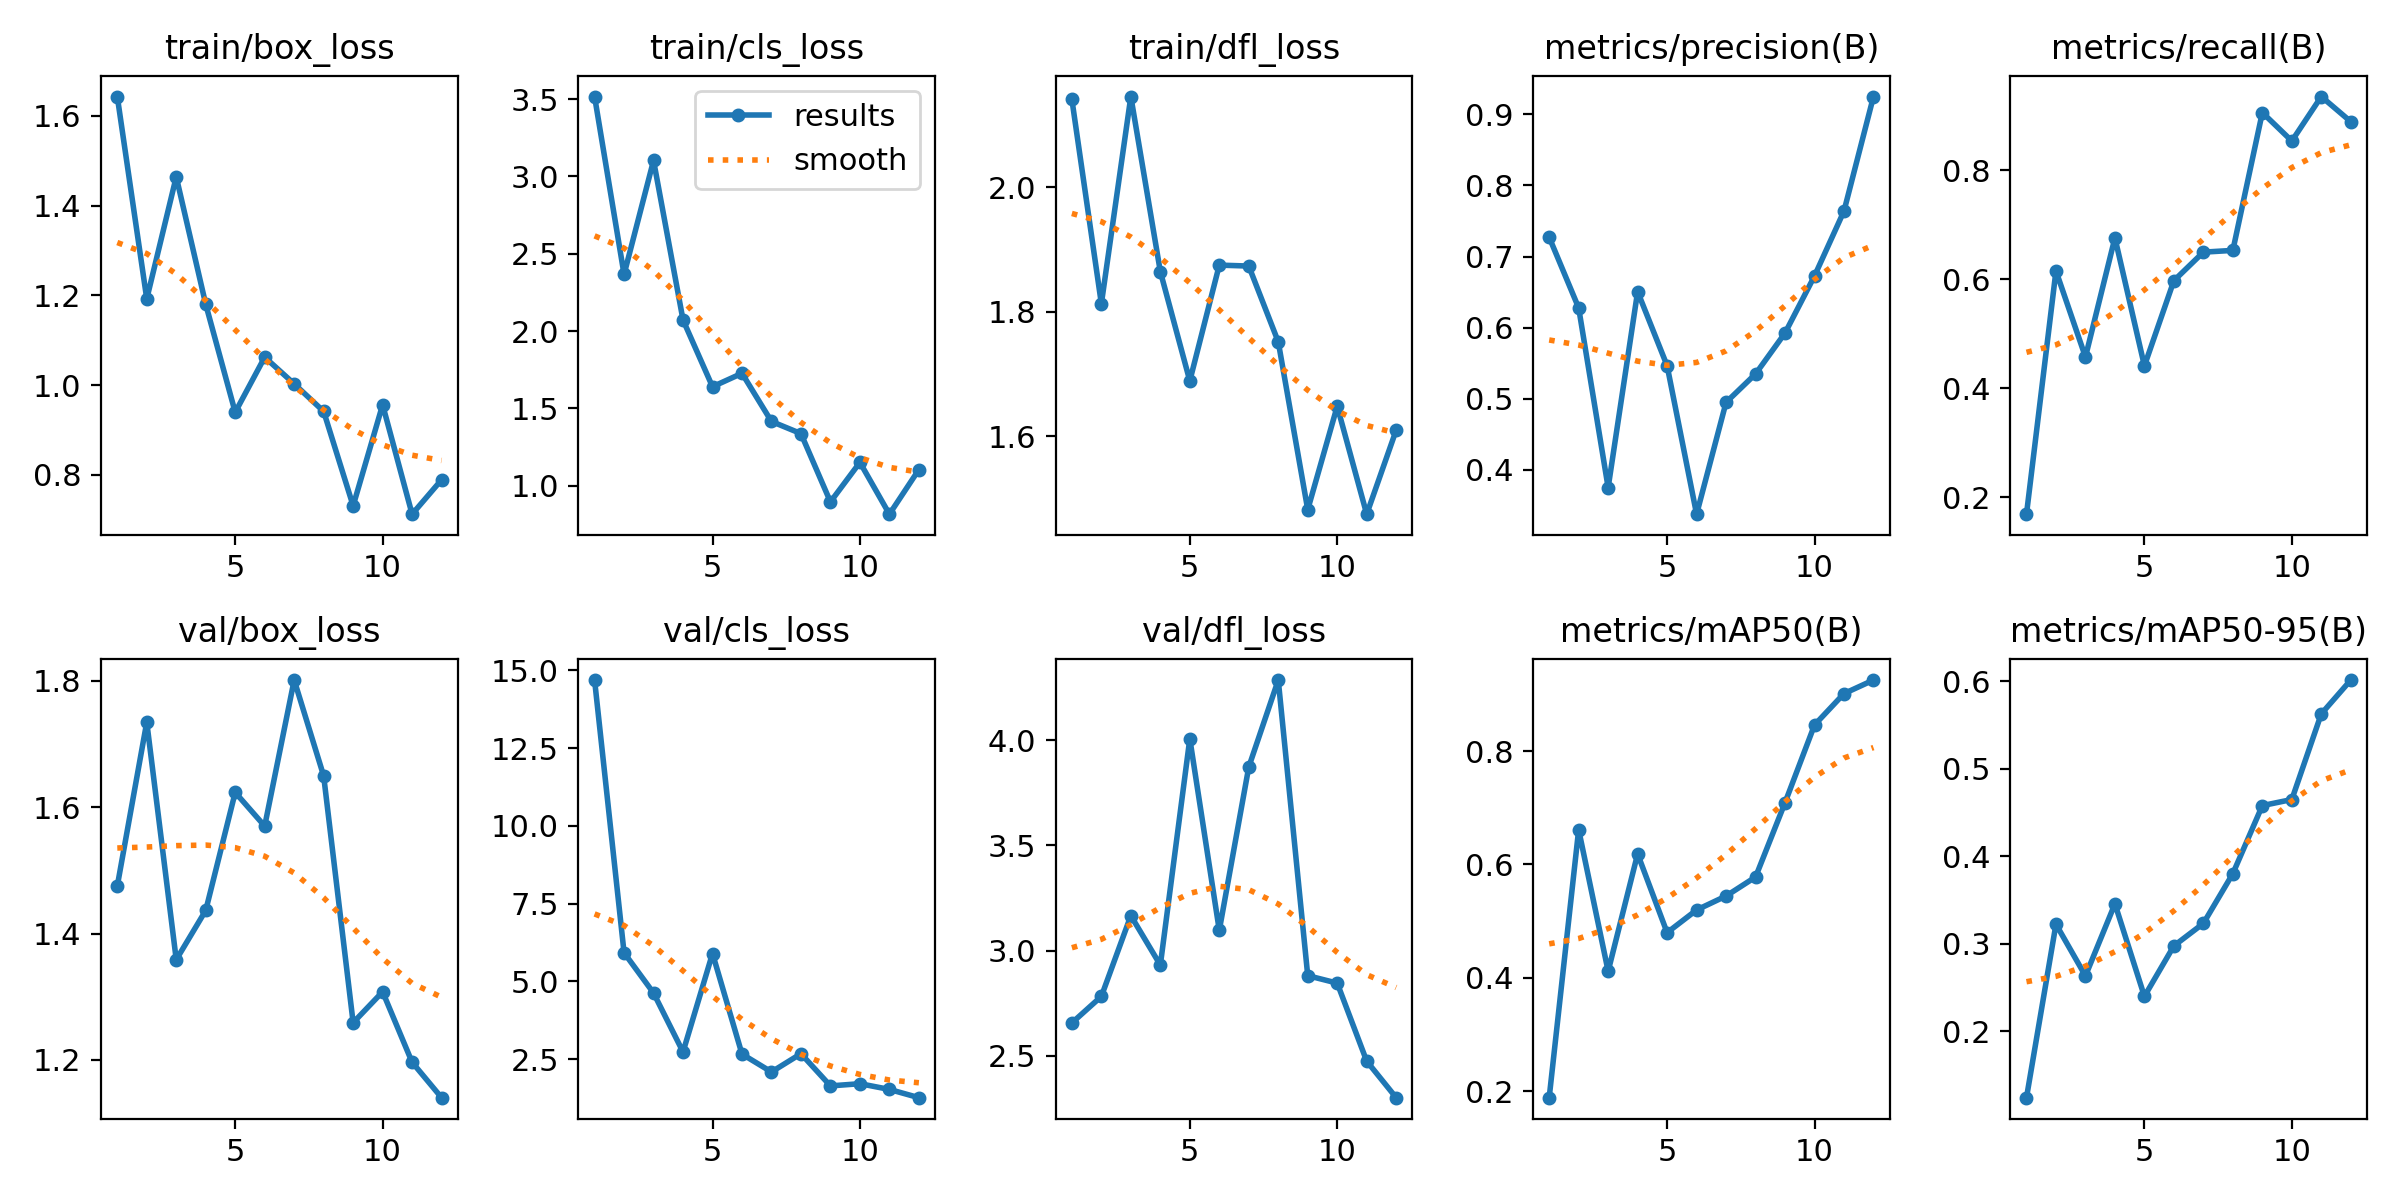

Source data for this figure (header and first rows):
epoch, train/box_loss, train/cls_loss, train/dfl_loss, metrics/precision(B), metrics/recall(B), metrics/mAP50(B), metrics/mAP50-95(B), val/box_loss, val/cls_loss, val/dfl_loss, lr/pg0, lr/pg1, lr/pg2
1, 1.643, 3.517, 2.141, 0.7272, 0.1689, 0.1884, 0.1242, 1.475, 14.69, 2.656, 0.0001, 0.0001, 0.0001
2, 1.192, 2.366, 1.813, 0.6278, 0.6151, 0.6613, 0.3223, 1.735, 5.921, 2.782, 0.0001967, 0.0001967, 0.0001967
3, 1.464, 3.103, 2.145, 0.3752, 0.4572, 0.4116, 0.2633, 1.359, 4.628, 3.166, 0.0002744, 0.0002744, 0.0002744
4, 1.18, 2.072, 1.864, 0.6507, 0.6758, 0.6186, 0.3457, 1.437, 2.732, 2.931, 0.0003333, 0.0003333, 0.0003333
5, 0.9395, 1.64, 1.689, 0.5465, 0.441, 0.4797, 0.2399, 1.623, 5.897, 4.008, 0.0003734, 0.0003734, 0.0003734
6, 1.062, 1.727, 1.875, 0.3378, 0.5972, 0.5197, 0.2976, 1.57, 2.664, 3.096, 0.0003946, 0.0003946, 0.0003946
7, 1.003, 1.415, 1.873, 0.495, 0.6496, 0.5443, 0.3233, 1.801, 2.089, 3.874, 0.0003969, 0.0003969, 0.0003969
8, 0.9415, 1.337, 1.751, 0.535, 0.6528, 0.5779, 0.3802, 1.65, 2.676, 4.287, 0.0003804, 0.0003804, 0.0003804
9, 0.7311, 0.8953, 1.482, 0.5925, 0.9056, 0.7091, 0.4579, 1.259, 1.641, 2.881, 0.000345, 0.000345, 0.000345
10, 0.9562, 1.151, 1.648, 0.6727, 0.8535, 0.8462, 0.4648, 1.308, 1.711, 2.845, 0.0002907, 0.0002907, 0.0002907
11, 0.7125, 0.8158, 1.474, 0.764, 0.935, 0.9016, 0.5627, 1.196, 1.527, 2.474, 0.0002176, 0.0002176, 0.0002176
12, 0.7892, 1.104, 1.609, 0.925, 0.8889, 0.9255, 0.6013, 1.14, 1.262, 2.3, 0.0001256, 0.0001256, 0.0001256
